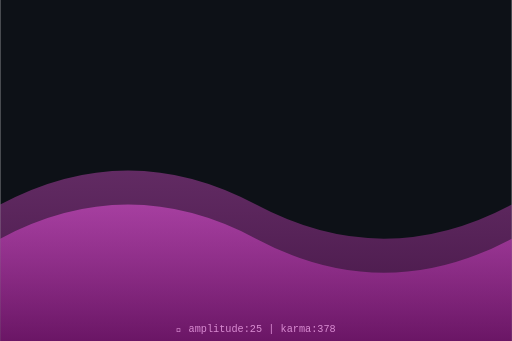
t = 0.00 s
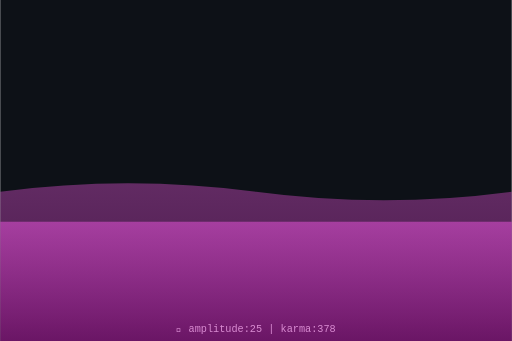
t = 0.75 s
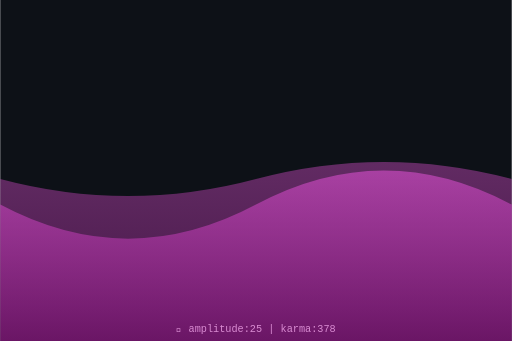
t = 1.50 s
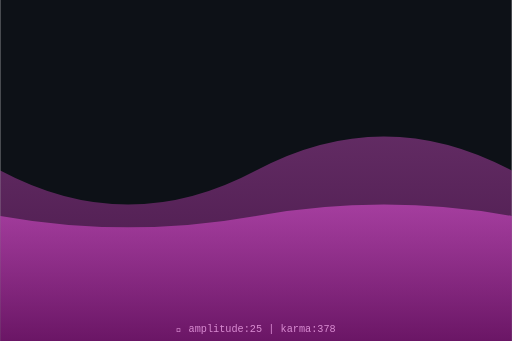
t = 2.00 s
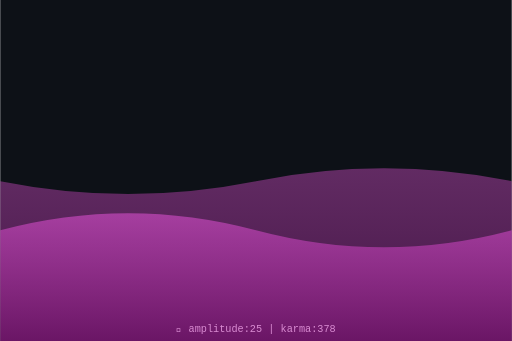
t = 2.63 s
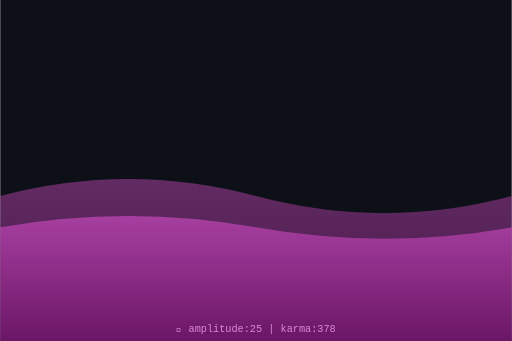
t = 3.50 s

The animated SVG that drew these frames (rendered in a browser with its animation timeline set to each time). Animation: 2 SMIL elements (animate=2); one cycle of 4.00 s, repeats indefinitely.

<svg xmlns="http://www.w3.org/2000/svg" viewBox="0 0 300 200" width="300" height="200">
  <defs>
    <linearGradient id="waveGrad" x1="0%" y1="0%" x2="0%" y2="100%">
      <stop offset="0%" style="stop-color:hsl(305,70%,60%);stop-opacity:0.8"/>
      <stop offset="100%" style="stop-color:hsl(305,70%,30%);stop-opacity:0.9"/>
    </linearGradient>
  </defs>
  <rect width="300" height="200" fill="#0d1117"/>
  <path d="M0,120 Q75,80 150,120 T300,120 L300,200 L0,200 Z" fill="url(#waveGrad)" opacity="0.5">
    <animate attributeName="d" dur="4s" repeatCount="indefinite"
      values="M0,120 Q75,80 150,120 T300,120 L300,200 L0,200 Z;
              M0,100 Q75,140 150,100 T300,100 L300,200 L0,200 Z;
              M0,120 Q75,80 150,120 T300,120 L300,200 L0,200 Z"/>
  </path>
  <path d="M0,140 Q75,100 150,140 T300,140 L300,200 L0,200 Z" fill="url(#waveGrad)" opacity="0.7">
    <animate attributeName="d" dur="3s" repeatCount="indefinite"
      values="M0,140 Q75,100 150,140 T300,140 L300,200 L0,200 Z;
              M0,120 Q75,160 150,120 T300,120 L300,200 L0,200 Z;
              M0,140 Q75,100 150,140 T300,140 L300,200 L0,200 Z"/>
  </path>
  <text x="150" y="195" text-anchor="middle" font-family="monospace" font-size="6" fill="hsl(305,50%,70%)">
    🌊 amplitude:25 | karma:378
  </text>
</svg>
